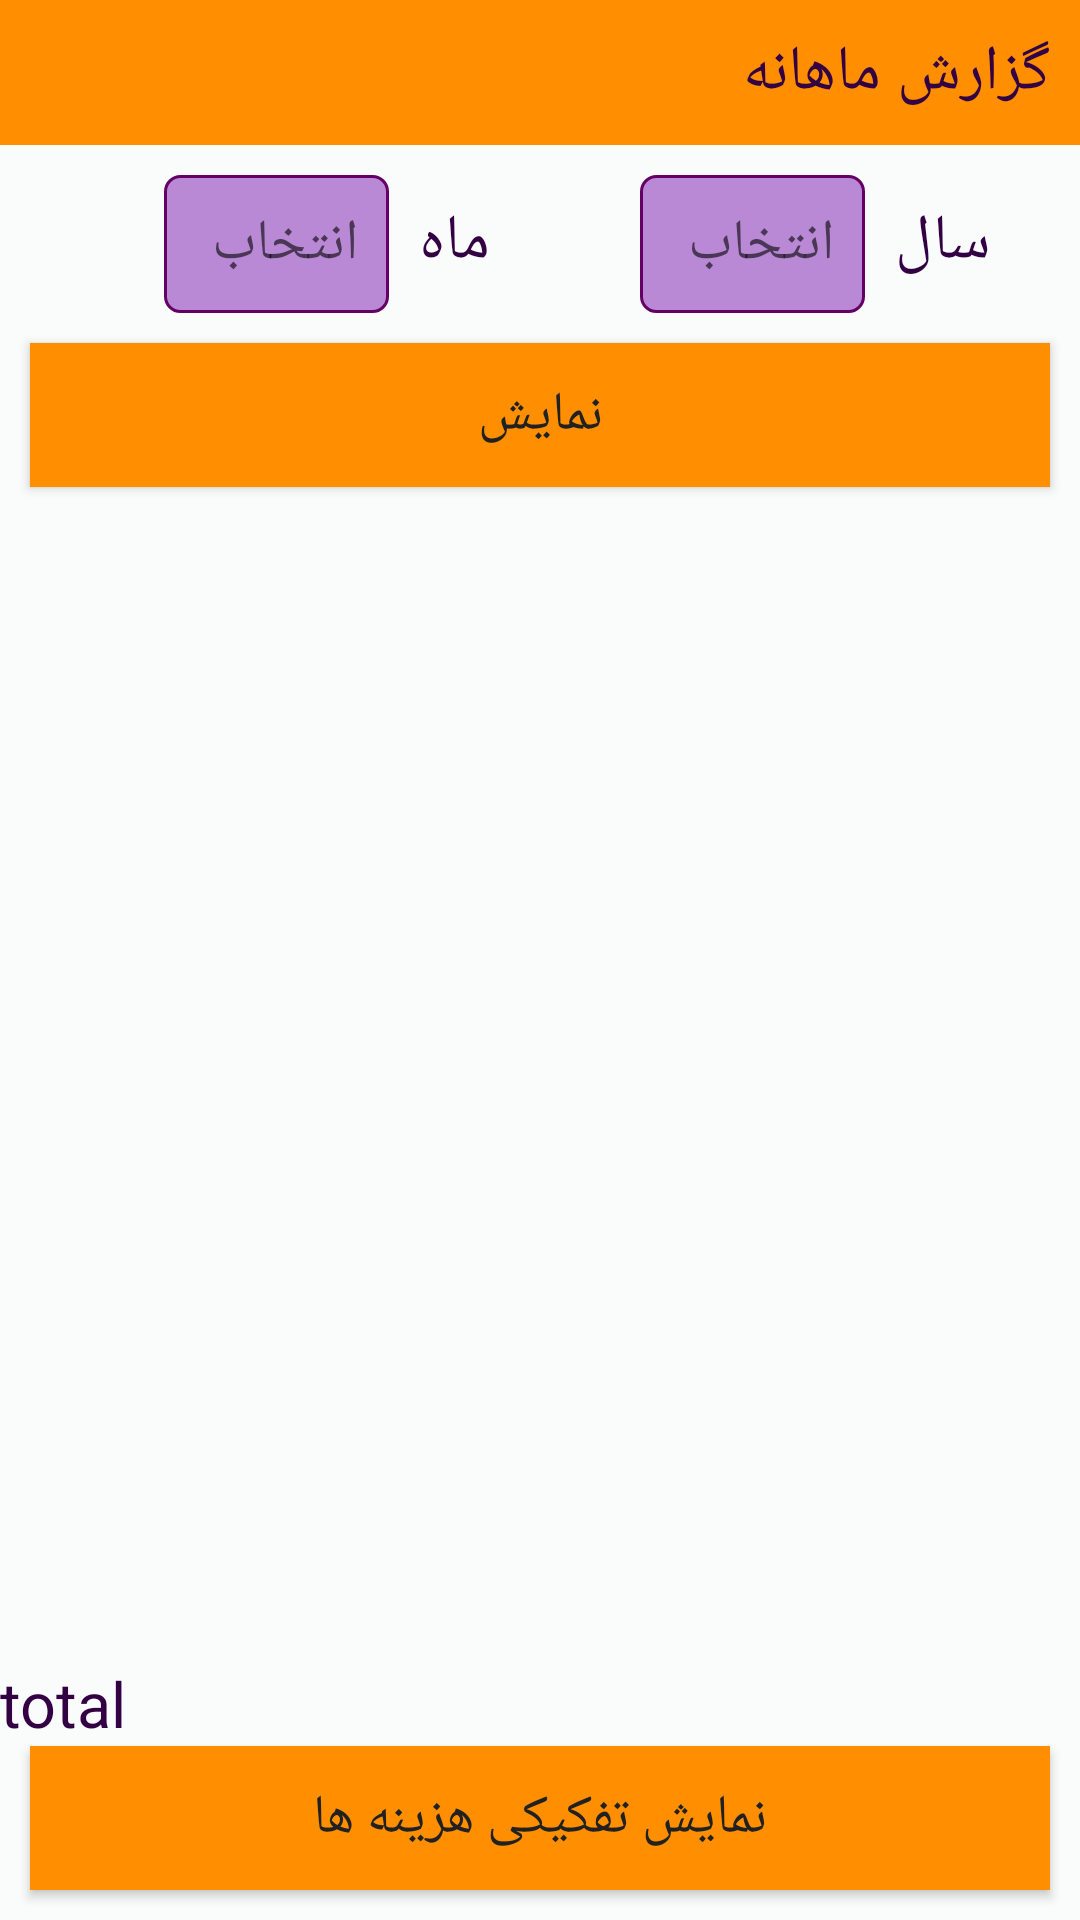

Layout XML and referenced resources for this Android screen:
<!-- AndroidManifest.xml: application theme Theme.AppCompat.Light.NoActionBar -->
<!-- res/layout/custom_month.xml -->
<?xml version="1.0" encoding="utf-8"?>
<RelativeLayout xmlns:android="http://schemas.android.com/apk/res/android"
    android:layout_width="match_parent"
    android:layout_height="match_parent"
    android:layout_gravity="center"
    android:background="@color/header1_bg"
    android:orientation="vertical">

    <RelativeLayout
        android:id="@+id/rl1"
        android:layout_width="match_parent"
        android:layout_height="wrap_content"
        android:layout_marginBottom="10dp"
        android:background="@color/bgDark">

        <ImageView
            android:id="@+id/btnBkFromCatsReport"
            style="@style/code"
            android:layout_width="wrap_content"
            android:layout_height="wrap_content"
            android:layout_margin="15dp"
            android:background="@drawable/ic_arrow_back_black_24dp"
            android:onClick="gotoshowActRecyc" />

        <TextView
            android:id="@+id/vcs1"
            style="@style/txt"
            android:layout_width="wrap_content"
            android:layout_height="wrap_content"
            android:layout_alignParentRight="true"
            android:layout_gravity="right"
            android:layout_margin="10dp"
            android:text="گزارش ماهانه"
            android:visibility="visible" />


    </RelativeLayout>


    <RelativeLayout
        android:id="@+id/gll2"
        android:layout_width="match_parent"
        android:layout_height="wrap_content"
        android:layout_below="@+id/rl1"
        android:layout_marginBottom="45dp"
        android:orientation="vertical">

        <LinearLayout
            android:id="@+id/llym"
            android:layout_width="wrap_content"
            android:layout_height="wrap_content"
            android:layout_alignParentRight="true">

            <LinearLayout
                android:id="@+id/llm"
                android:layout_width="wrap_content"
                android:layout_height="wrap_content"
                android:layout_marginRight="50dp"
                android:onClick="opendia"
                android:tag="MONTH">

                <TextView
                    android:id="@+id/gtxtMonth"
                    style="@style/total"
                    android:layout_width="75dp"
                    android:layout_height="wrap_content"
                    android:hint="انتخاب"
                    android:padding="10dp"
                    android:layout_marginRight="10dp"
                    android:background="@drawable/medit_box" />

                <ImageView
                    android:id="@+id/img_sel_month"
                    android:layout_width="40dp"
                    android:layout_height="40dp"
                    android:layout_gravity="center_vertical"
                    android:visibility="gone"
                    android:layout_weight="1"
                    android:src="@drawable/ic_sel" />

                <TextView
                    android:id="@+id/vcMonth"
                    style="@style/txt"
                    android:layout_width="wrap_content"
                    android:layout_height="wrap_content"
                    android:text="ماه" />

            </LinearLayout>

            <LinearLayout
                android:id="@+id/lly"
                android:layout_width="wrap_content"
                android:layout_height="wrap_content"
                android:layout_marginRight="30dp"
                android:onClick="opendia"
                android:tag="YEAR">

                <TextView
                    android:id="@+id/gtxtYear"
                    style="@style/total"
                    android:layout_width="75dp"
                    android:hint="انتخاب"
                    android:padding="10dp"
                    android:layout_marginRight="10dp"
                    android:layout_height="wrap_content"
                    android:background="@drawable/medit_box"
                    android:maxLength="4" />

                <ImageView
                    android:id="@+id/img_sel_year"
                    android:layout_width="40dp"
                    android:layout_height="40dp"
                    android:layout_weight="1"
                    android:visibility="gone"
                    android:src="@drawable/ic_sel" />

                <TextView
                    android:id="@+id/vcYear"
                    style="@style/txt"
                    android:layout_width="wrap_content"
                    android:layout_height="wrap_content"
                    android:text="سال" />

            </LinearLayout>

        </LinearLayout>

        <LinearLayout
            android:id="@+id/ML"
            android:layout_width="match_parent"
            android:layout_height="wrap_content"
            android:layout_alignParentRight="true"
            android:layout_below="@+id/llym"
            android:orientation="vertical">

            <Button
                android:id="@+id/gbtnReportMonth"
                style="@style/code"
                android:layout_width="fill_parent"
                android:layout_height="wrap_content"
                android:layout_margin="10dp"
                android:background="@color/bgDark"
                android:onClick="showCustomReport"
                android:text="نمایش" />

            <RelativeLayout
                android:id="@+id/gll3"
                android:layout_width="fill_parent"
                android:layout_height="wrap_content"
                android:orientation="vertical">

                <androidx.recyclerview.widget.RecyclerView
                    android:id="@+id/recycler_view"
                    android:layout_width="wrap_content"
                    android:layout_height="wrap_content"
                    android:layout_marginBottom="40dp"
                    android:paddingBottom="10dp"
                    android:scrollbars="vertical" />

            </RelativeLayout>
        </LinearLayout>


    </RelativeLayout>

    <LinearLayout
        android:id="@+id/gll4"
        android:layout_width="match_parent"
        android:layout_height="wrap_content"
        android:layout_alignParentBottom="true"
        android:layout_gravity="center"
        android:layout_marginTop="2dp"
        android:gravity="right"
        android:orientation="vertical">


        <TextView
            android:id="@+id/gtotals"
            style="@style/txt"
            android:layout_width="wrap_content"
            android:layout_height="wrap_content"
            android:layout_below="@+id/recycler_view"
            android:layout_gravity="left"
            android:text="total" />

        <Button
            android:id="@+id/MonthCatsReport"
            style="@style/code"
            android:layout_width="match_parent"
            android:layout_height="wrap_content"
            android:layout_below="@+id/gtotals"
            android:layout_marginBottom="10dp"
            android:layout_marginLeft="10dp"
            android:layout_marginRight="10dp"
            android:background="@color/bgDark"
            android:onClick="showCustomMonthCats"
            android:text="نمایش تفکیکی هزینه ها" />
    </LinearLayout>

</RelativeLayout>
<!-- resources referenced by this layout -->
<resources>
  <color name="bgDark">#ff8f00</color>
  <color name="header1_bg">#f9fcfa</color>
  <!-- drawable medit_box (drawable) -->
  <?xml version="1.0" encoding="utf-8"?>
  <shape xmlns:android="http://schemas.android.com/apk/res/android" >
  
      <solid android:color="#ba89d6" />
  	<padding android:top="3dip"
  	    android:bottom="3dip"/>
      <stroke
          android:width="1dp"
          android:color="#650065" />
      <corners 
          android:topLeftRadius=" 5dp"
          android:topRightRadius="5dp"
          android:bottomLeftRadius="5dp"
          android:bottomRightRadius="5dp"
  
          />
  
  </shape>
  <style name="code" parent="@android:style/TextAppearance">
          <item name="android:textSize">18sp</item>
          <item name="android:typeface">normal</item>
          <item name="android:textColor">#212121</item>
      </style>
  <style name="total" parent="@android:style/TextAppearance">
          <item name="android:textSize">19sp</item>
          <item name="android:typeface">normal</item>
          <item name="android:textColor">#4d3044</item>
      </style>
  <style name="txt" parent="@android:style/TextAppearance">
          <item name="android:textSize">21sp</item>
          <item name="android:typeface">normal</item>
          <item name="android:textColor">#330044</item>
      </style>
</resources>
